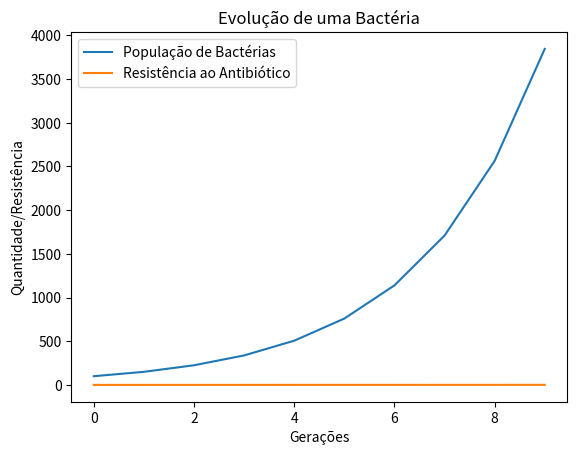

Source code (Python):
import matplotlib.pyplot as plt

generation_number = 10

initial_population = 100

reproduction_tax = 1.5

antibiotic_resistance = [0.1, 0.2, 0.3, 0.4, 0.5, 0.6, 0.7, 0.8, 0.9, 1.0]

bacteria_population = [initial_population]

for i in range(1, generation_number):
    bacteria_population.append(bacteria_population[i-1] * reproduction_tax)

# ploting
plt.plot(range(generation_number), bacteria_population, label="População de Bactérias")
plt.plot(range(generation_number), antibiotic_resistance, label="Resistência ao Antibiótico")
plt.xlabel('Gerações')
plt.ylabel("Quantidade/Resistência")
plt.title("Evolução de uma Bactéria")
plt.legend()
plt.show()